The GitHub repository RageQuitters/Mahjong contains a labelled image folder "dataset" with 34 categories: 1 bam, 1 CHAR, 1 dot, 2 bam, 2 CHAR, 2 dot, 3 bam, 3 CHAR, 3 dot, 4 bam, 4 CHAR, 4 dot, 5 bam, 5 CHAR, 5 dot, 6 bam, 6 CHAR, 6 dot, 7 bam, 7 CHAR, 7 dot, 8 bam, 8 CHAR, 8 dot, 9 bam, 9 CHAR, 9 dot, east wind tile, green dragon tile, north wind tile, red dragon tile, south wind tile, west wind tile, white dragon tile. Examples follow, each with its label.

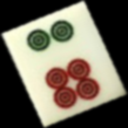
Label: 6 dot

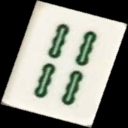
Label: 4 bam

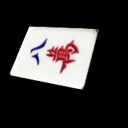
Label: 8 CHAR

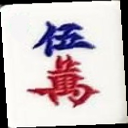
Label: 5 CHAR

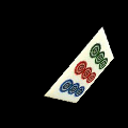
Label: 9 dot

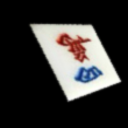
Label: 4 CHAR
